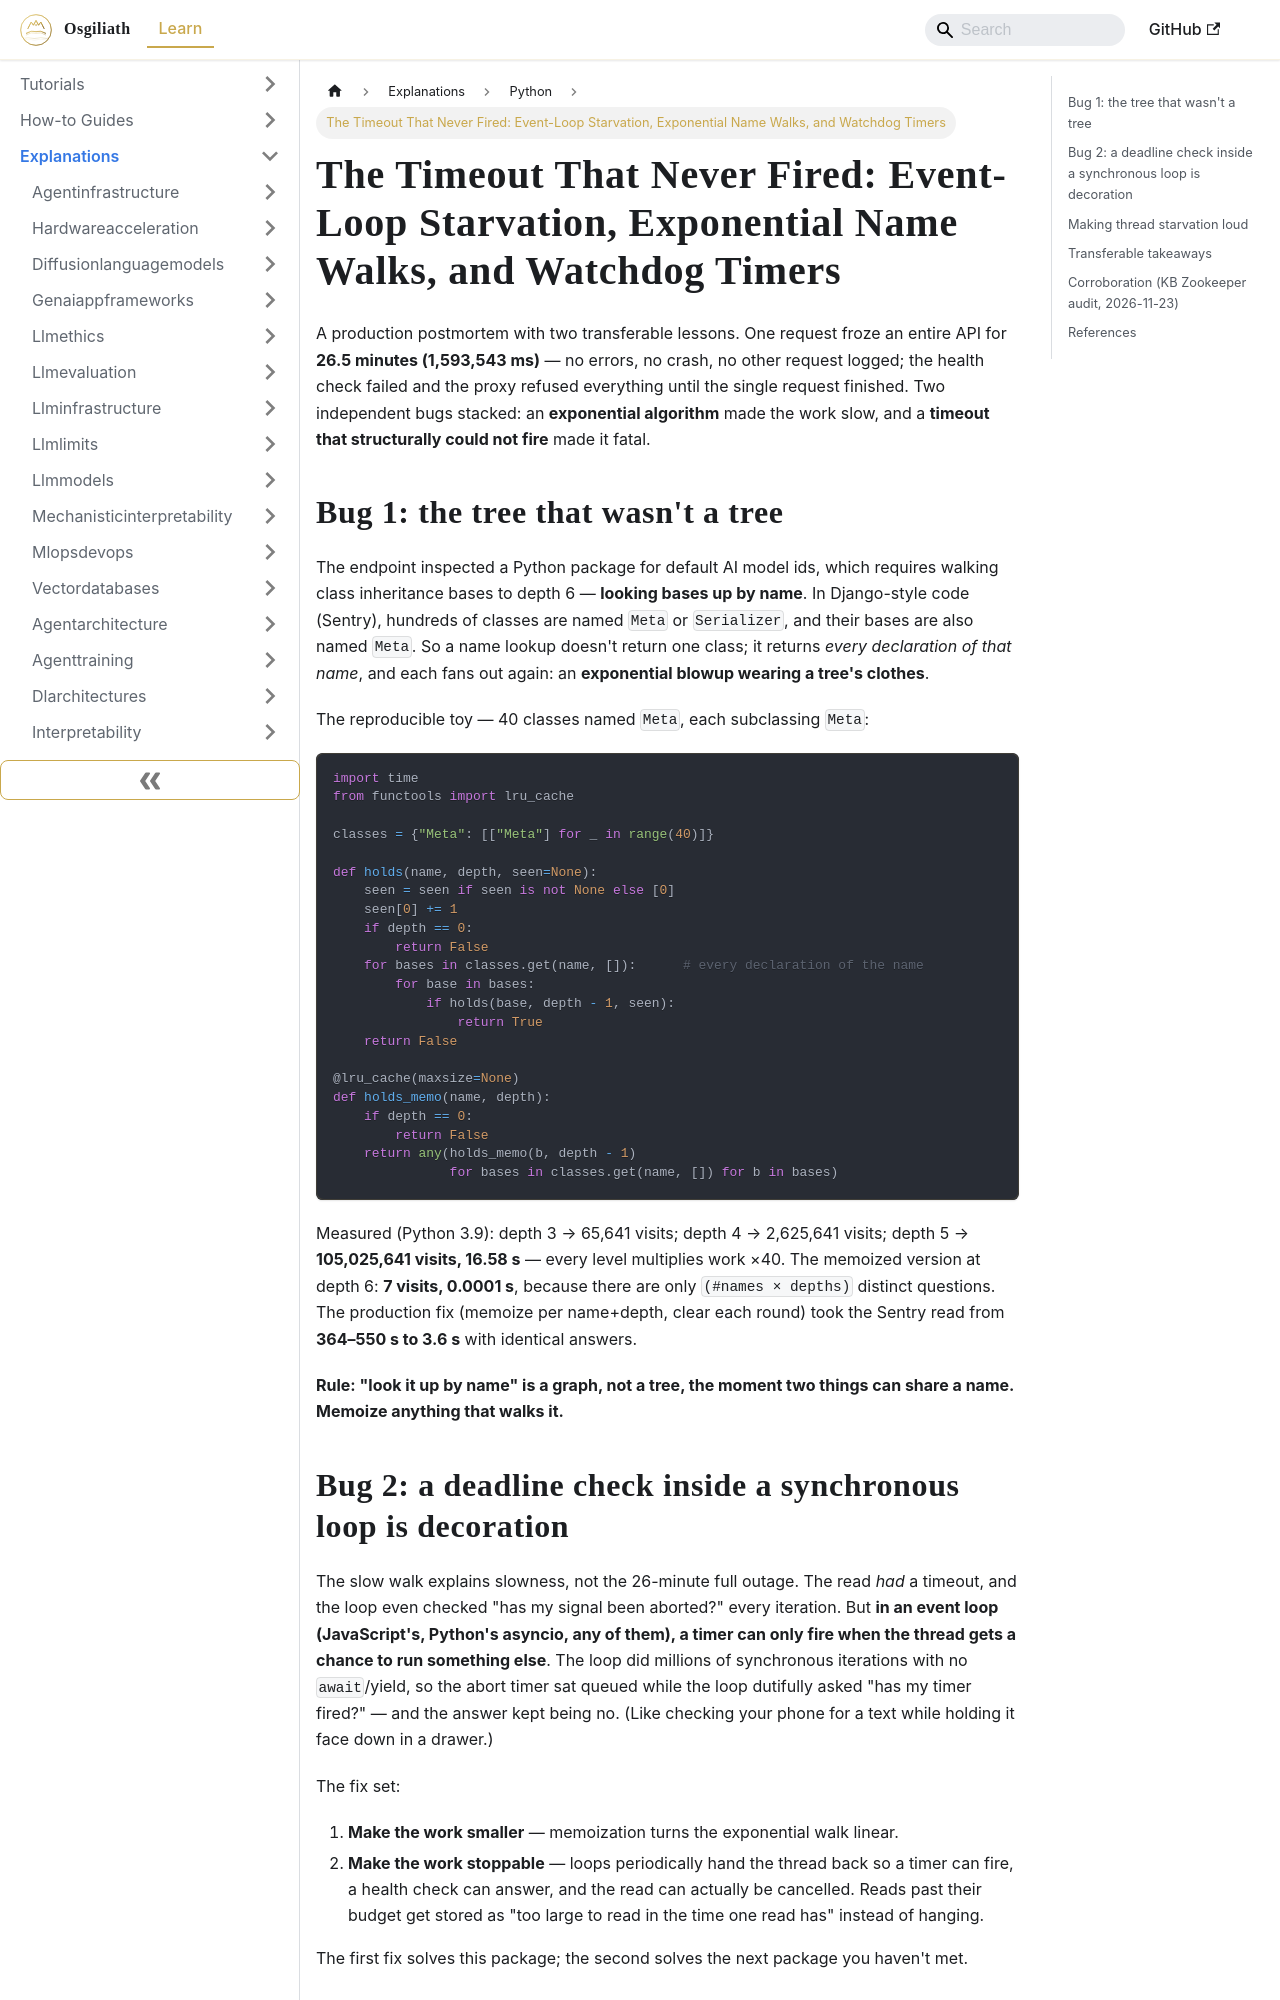

repository: OsgiliathEnterprise/kb · page: explanations/programming/python/explanation-event-loop-timeout-starvation-memoized-graph-walks/index.html · generator: docusaurus

---
title: 'The Timeout That Never Fired: Event-Loop Starvation, Exponential Name Walks,
  and Watchdog Timers'
diataxis: Explanation
domain: programming
topic: python
source: DEV.to Tech News
source_url: https://dev.to/nabil_since_dev/one-request-froze-our-api-for-26-minutes-its-timeout-never-fired-49l2
date: 2026-11-22
keywords:
- knowledge-base
- python
- programming
- explanations
---
# The Timeout That Never Fired: Event-Loop Starvation, Exponential Name Walks, and Watchdog Timers

A production postmortem with two transferable lessons. One request froze an entire API for **26.5 minutes (1,593,543 ms)** — no errors, no crash, no other request logged; the health check failed and the proxy refused everything until the single request finished. Two independent bugs stacked: an **exponential algorithm** made the work slow, and a **timeout that structurally could not fire** made it fatal.

## Bug 1: the tree that wasn't a tree

The endpoint inspected a Python package for default AI model ids, which requires walking class inheritance bases to depth 6 — **looking bases up by name**. In Django-style code (Sentry), hundreds of classes are named `Meta` or `Serializer`, and their bases are also named `Meta`. So a name lookup doesn't return one class; it returns *every declaration of that name*, and each fans out again: an **exponential blowup wearing a tree's clothes**.

The reproducible toy — 40 classes named `Meta`, each subclassing `Meta`:

```python
import time
from functools import lru_cache

classes = {"Meta": [["Meta"] for _ in range(40)]}

def holds(name, depth, seen=None):
    seen = seen if seen is not None else [0]
    seen[0] += 1
    if depth == 0:
        return False
    for bases in classes.get(name, []):      # every declaration of the name
        for base in bases:
            if holds(base, depth - 1, seen):
                return True
    return False

@lru_cache(maxsize=None)
def holds_memo(name, depth):
    if depth == 0:
        return False
    return any(holds_memo(b, depth - 1)
               for bases in classes.get(name, []) for b in bases)
```

Measured (Python 3.9): depth 3 → 65,641 visits; depth 4 → 2,625,641 visits; depth 5 → **105,025,641 visits, 16.58 s** — every level multiplies work ×40. The memoized version at depth 6: **7 visits, 0.0001 s**, because there are only `(#names × depths)` distinct questions. The production fix (memoize per name+depth, clear each round) took the Sentry read from **364–550 s to 3.6 s** with identical answers.

**Rule: "look it up by name" is a graph, not a tree, the moment two things can share a name. Memoize anything that walks it.**
